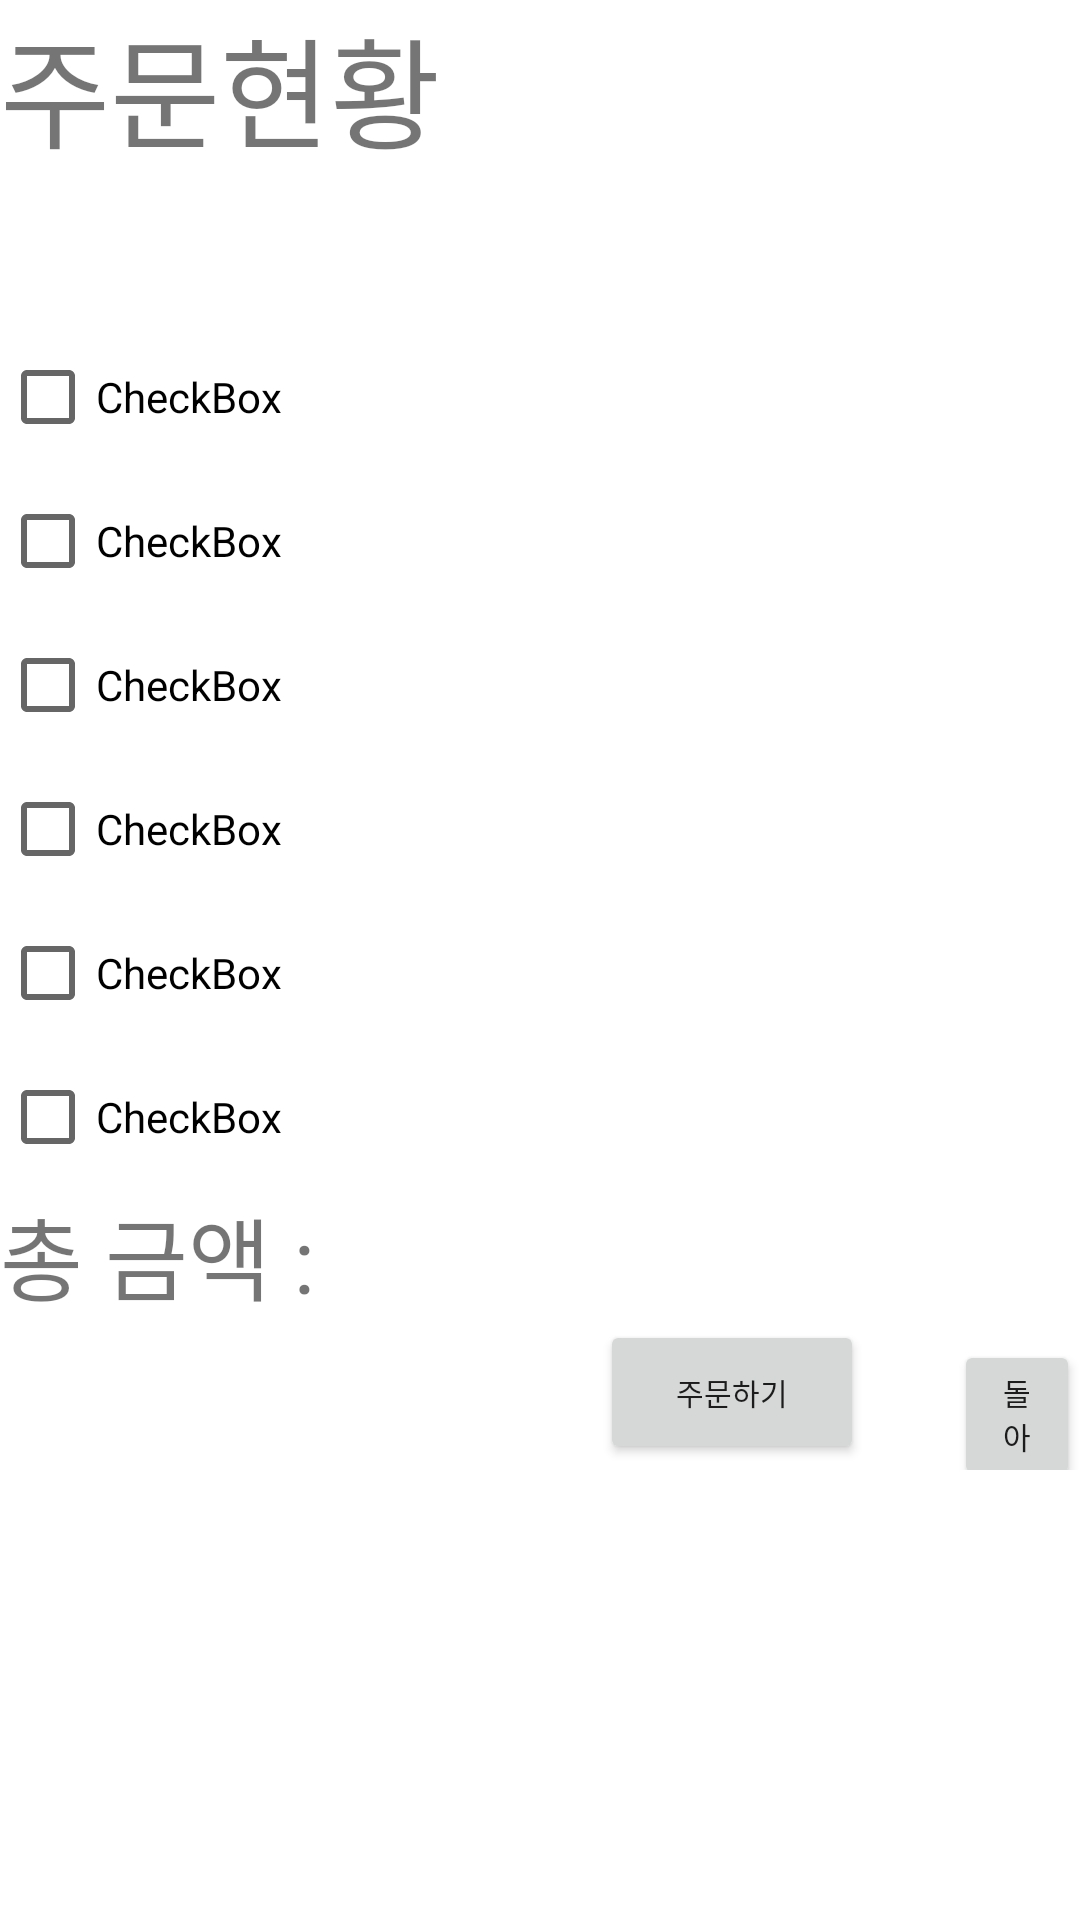

Reconstruct the res/layout file that produces this screen, plus the resources it refers to.
<!-- AndroidManifest.xml: application theme Theme.SEE -->
<!-- res/layout/activity_market.xml -->
<?xml version="1.0" encoding="utf-8"?>
<LinearLayout xmlns:android="http://schemas.android.com/apk/res/android"
    xmlns:app="http://schemas.android.com/apk/res-auto"
    xmlns:tools="http://schemas.android.com/tools"
    android:layout_width="match_parent"
    android:layout_height="match_parent"
    android:orientation="vertical"
    tools:context=".Market">

    <TextView
        android:layout_width="match_parent"
        android:layout_height="wrap_content"
        android:text="주문현황"
        android:textSize="40sp"
        android:layout_marginBottom="50sp"/>

    <CheckBox
        android:id="@+id/checkBox1"
        android:layout_width="match_parent"
        android:layout_height="wrap_content"
        android:text="CheckBox" />

    <CheckBox
        android:id="@+id/checkBox2"
        android:layout_width="match_parent"
        android:layout_height="wrap_content"
        android:text="CheckBox" />

    <CheckBox
        android:id="@+id/checkBox3"
        android:layout_width="match_parent"
        android:layout_height="wrap_content"
        android:text="CheckBox" />


    <CheckBox
        android:id="@+id/checkBox4"
        android:layout_width="match_parent"
        android:layout_height="wrap_content"
        android:text="CheckBox" />


    <CheckBox
        android:id="@+id/checkBox5"
        android:layout_width="match_parent"
        android:layout_height="wrap_content"
        android:text="CheckBox" />


    <CheckBox
        android:id="@+id/checkBox6"
        android:layout_width="match_parent"
        android:layout_height="wrap_content"
        android:text="CheckBox" />

    <TextView
        android:layout_width="match_parent"
        android:layout_height="wrap_content"
        android:text="총 금액 : "
        android:textSize="30dp"/>

    <LinearLayout
        android:layout_width="wrap_content"
        android:layout_height="wrap_content"
        android:orientation="horizontal"
        android:layout_marginBottom="150dp">

        <Button
            android:layout_width="wrap_content"
            android:layout_height="wrap_content"
            android:text="주문하기"
            android:layout_marginLeft="200dp"
            android:layout_marginRight="30dp"
            android:textSize="10dp"/>


        <Button
            android:id="@+id/back"
            android:layout_width="wrap_content"
            android:layout_height="wrap_content"
            android:text="돌아가기"
            android:textSize="10dp"/>

    </LinearLayout>



</LinearLayout>
<!-- resources referenced by this layout -->
<resources>
  <style name="Theme.SEE" parent="Theme.MaterialComponents.DayNight.DarkActionBar">
          
          <item name="colorPrimary">@color/purple_500</item>
          <item name="colorPrimaryVariant">@color/purple_700</item>
          <item name="colorOnPrimary">@color/white</item>
          
          <item name="colorSecondary">@color/teal_200</item>
          <item name="colorSecondaryVariant">@color/teal_700</item>
          <item name="colorOnSecondary">@color/black</item>
          
          <item name="android:statusBarColor" tools:targetApi="l">?attr/colorPrimaryVariant</item>
          
      </style>
  <!-- not gathered from this repository: default colours our renderer supplied (Android Studio template values) -->
  <color name="purple_500">#FF6200EE</color>
  <color name="purple_700">#FF3700B3</color>
  <color name="teal_200">#FF03DAC5</color>
  <color name="teal_700">#FF018786</color>
  <color name="black">#FF000000</color>
  <color name="white">#FFFFFFFF</color>
</resources>
